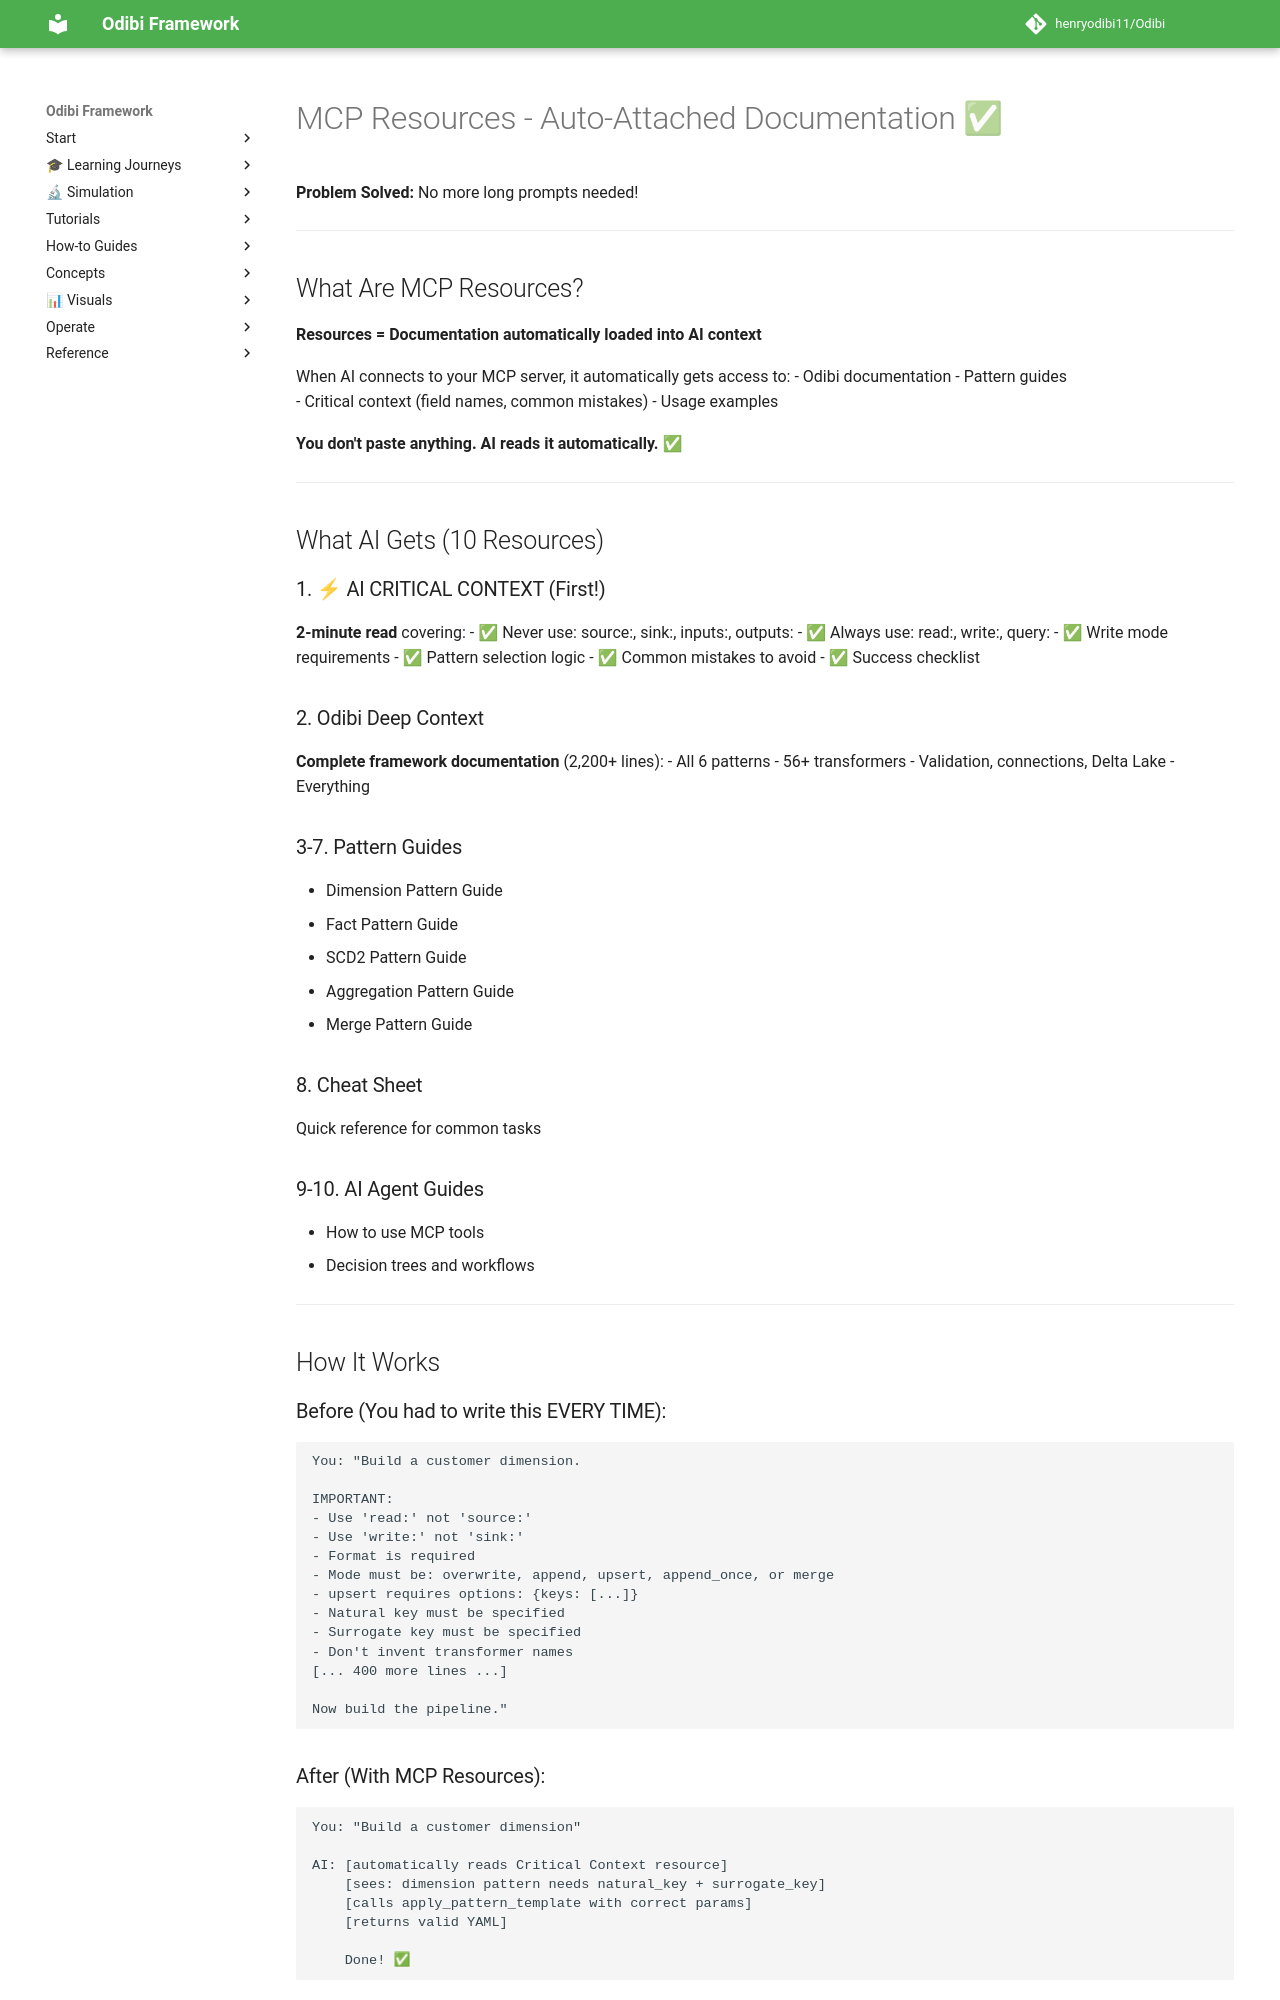

repository: henryodibi11/Odibi · page: implementation/MCP_RESOURCES_COMPLETE/index.html · generator: mkdocs

# MCP Resources - Auto-Attached Documentation ✅

**Problem Solved:** No more long prompts needed!

---

## What Are MCP Resources?

**Resources = Documentation automatically loaded into AI context**

When AI connects to your MCP server, it automatically gets access to:
- Odibi documentation
- Pattern guides  
- Critical context (field names, common mistakes)
- Usage examples

**You don't paste anything. AI reads it automatically.** ✅

---

## What AI Gets (10 Resources)

### 1. ⚡ AI CRITICAL CONTEXT (First!)
**2-minute read** covering:
- ✅ Never use: source:, sink:, inputs:, outputs:
- ✅ Always use: read:, write:, query:
- ✅ Write mode requirements
- ✅ Pattern selection logic
- ✅ Common mistakes to avoid
- ✅ Success checklist

### 2. Odibi Deep Context
**Complete framework documentation** (2,200+ lines):
- All 6 patterns
- 56+ transformers
- Validation, connections, Delta Lake
- Everything

### 3-7. Pattern Guides
- Dimension Pattern Guide
- Fact Pattern Guide  
- SCD2 Pattern Guide
- Aggregation Pattern Guide
- Merge Pattern Guide

### 8. Cheat Sheet
Quick reference for common tasks

### 9-10. AI Agent Guides
- How to use MCP tools
- Decision trees and workflows

---

## How It Works

### Before (You had to write this EVERY TIME):
```
You: "Build a customer dimension.

IMPORTANT:
- Use 'read:' not 'source:'
- Use 'write:' not 'sink:'
- Format is required
- Mode must be: overwrite, append, upsert, append_once, or merge
- upsert requires options: {keys: [...]}
- Natural key must be specified
- Surrogate key must be specified
- Don't invent transformer names
[... 400 more lines ...]

Now build the pipeline."
```
